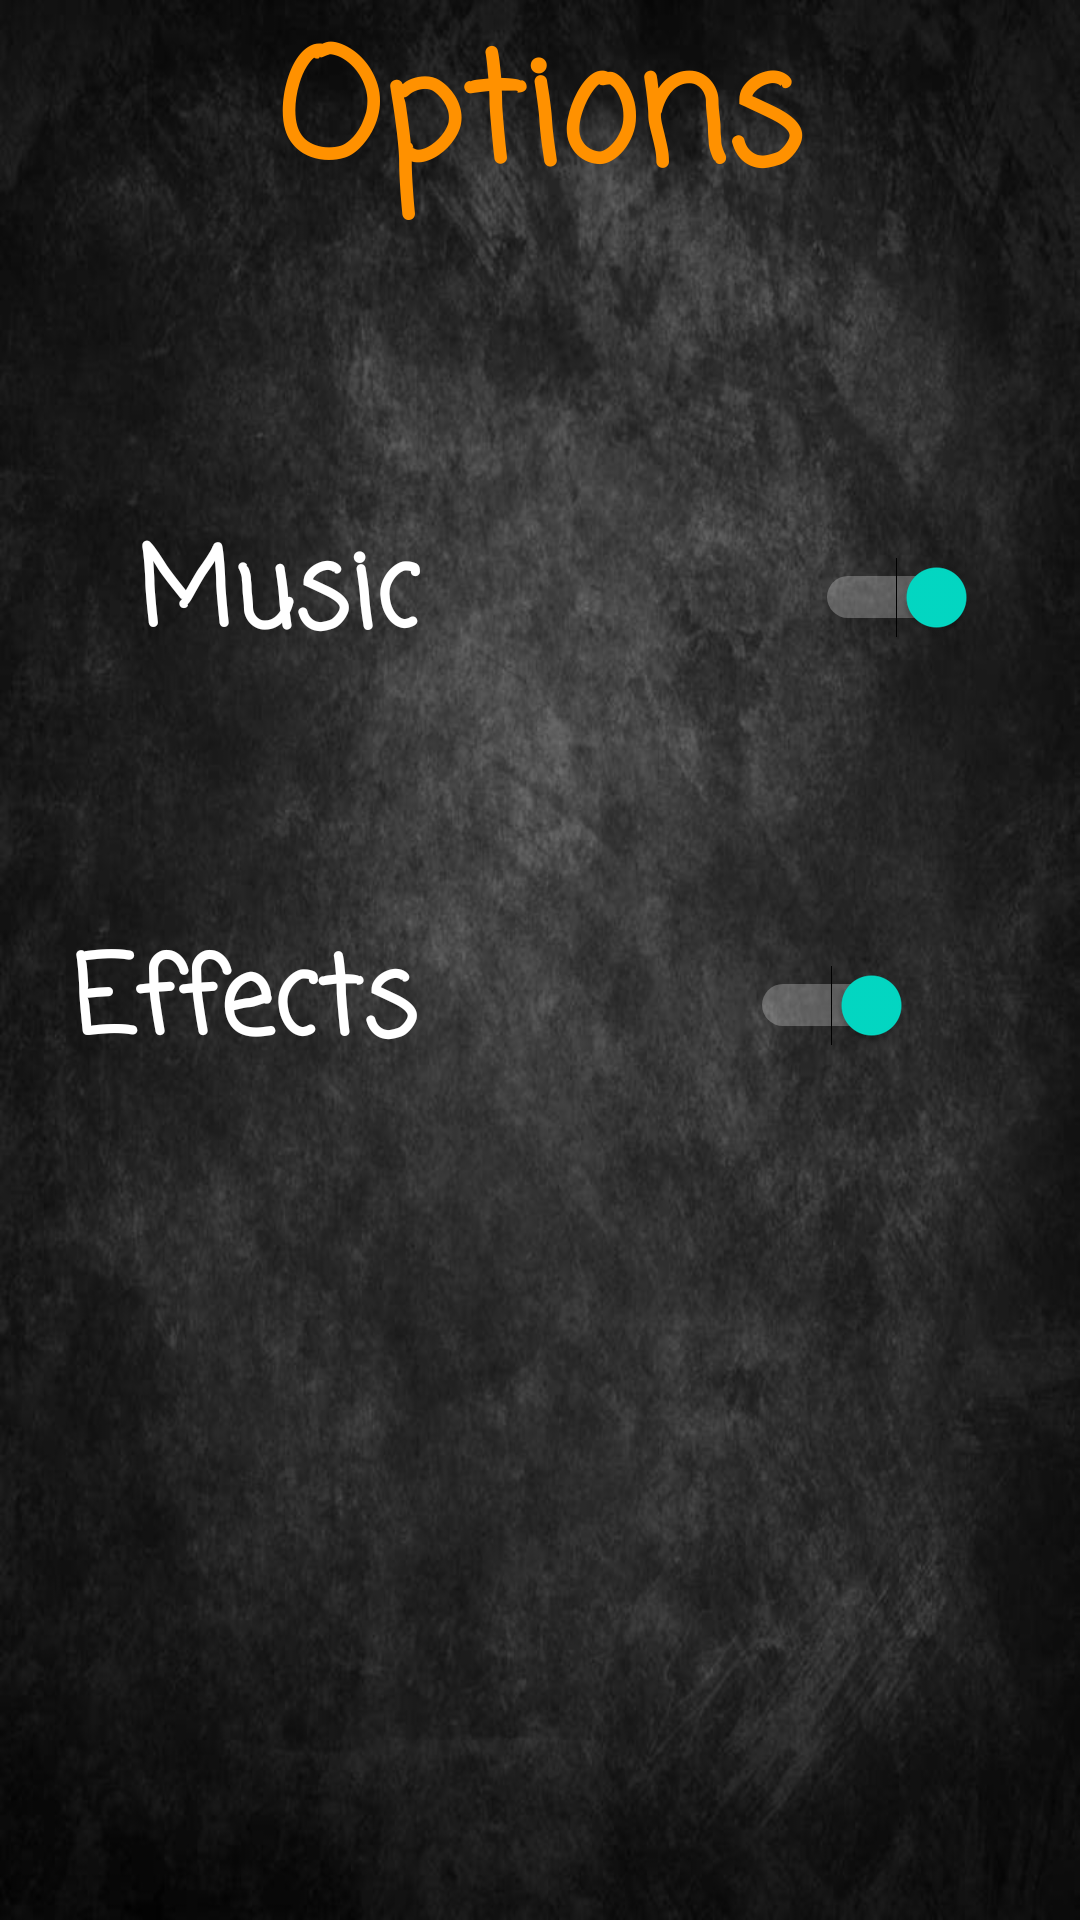

Layout XML and referenced resources for this Android screen:
<!-- AndroidManifest.xml: application theme AppTheme.Fullscreen -->
<!-- res/layout/activity_options_menu.xml -->
<?xml version="1.0" encoding="utf-8"?>
<androidx.constraintlayout.widget.ConstraintLayout xmlns:android="http://schemas.android.com/apk/res/android"
    xmlns:app="http://schemas.android.com/apk/res-auto"
    xmlns:tools="http://schemas.android.com/tools"
    android:layout_width="match_parent"
    android:layout_height="match_parent"
    android:background="@drawable/background_app"
    tools:context=".OptionsMenu">

    <Switch
        android:id="@+id/musicSwitch"
        android:layout_width="280dp"
        android:layout_height="106dp"
        android:layout_marginBottom="388dp"
        android:fontFamily="casual"
        android:text="Music"
        android:textAlignment="textStart"
        android:textColor="#FFFFFF"
        android:textColorHighlight="#00E500"
        android:textColorLink="#00E500"
        android:textCursorDrawable="@color/color12"
        android:textSize="36sp"
        android:textStyle="bold"
        app:layout_constraintBottom_toBottomOf="parent"
        app:layout_constraintEnd_toEndOf="parent"
        app:layout_constraintHorizontal_bias="0.572"
        app:layout_constraintStart_toStartOf="parent"
        app:layout_constraintTop_toBottomOf="@+id/OptionsTittle"
        app:layout_constraintVertical_bias="1.0"
        android:thumbTint="@color/lite_blue"
        android:trackTint="@color/white"
        android:checked="true"/>

    <Switch
        android:id="@+id/EffectSwitch"
        android:layout_width="280dp"
        android:layout_height="106dp"
        android:layout_marginEnd="56dp"
        android:layout_marginBottom="252dp"
        android:fontFamily="casual"
        android:text="Effects"
        android:textAlignment="textStart"
        android:textColor="#FFFFFF"
        android:textColorHighlight="#00E500"
        android:textColorLink="#00E500"
        android:textCursorDrawable="@color/color12"
        android:textSize="36sp"
        android:textStyle="bold"
        app:layout_constraintBottom_toBottomOf="parent"
        app:layout_constraintEnd_toEndOf="parent"
        android:thumbTint="@color/lite_blue"
        android:trackTint="@color/white"
        android:checked="true"/>

    <TextView
        android:id="@+id/OptionsTittle"
        android:layout_width="280dp"
        android:layout_height="106dp"
        android:layout_marginBottom="532dp"
        android:fontFamily="casual"
        android:text="Options"
        android:textAlignment="center"
        android:textColor="#FF9100"
        android:textSize="50dp"
        android:textStyle="bold"
        app:layout_constraintBottom_toBottomOf="parent"
        app:layout_constraintEnd_toEndOf="parent"
        app:layout_constraintHorizontal_bias="0.496"
        app:layout_constraintStart_toStartOf="parent" />

</androidx.constraintlayout.widget.ConstraintLayout>
<!-- resources referenced by this layout -->
<resources>
  <!-- drawable background_app: jpg bitmap (drawable, 59109 bytes) -->
  <style name="AppTheme.Fullscreen" parent="Theme.AppCompat.Light.DarkActionBar">
          
          <item name="colorPrimary">@color/colorPrimary</item>
          <item name="colorPrimaryDark">@color/colorPrimaryDark</item>
          <item name="colorAccent">@color/colorAccent</item>
          <item name="windowActionBar">false</item>
          <item name="windowNoTitle">true</item>
      </style>
  <!-- not gathered from this repository: default colours our renderer supplied (Android Studio template values) -->
  <color name="white">#FFFFFFFF</color>
  <color name="colorPrimary">#FF6200EE</color>
  <color name="colorPrimaryDark">#FF3700B3</color>
  <color name="colorAccent">#FF03DAC5</color>
</resources>
